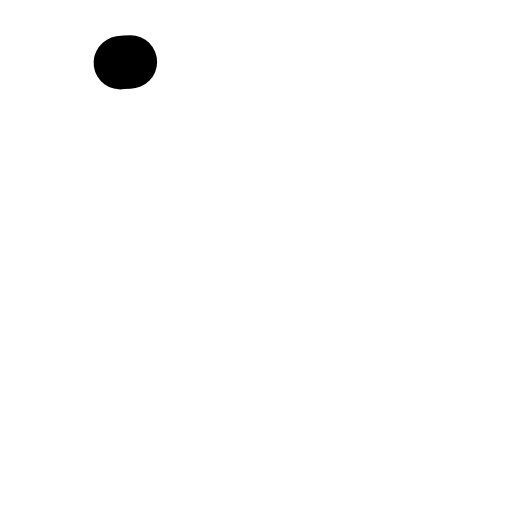
t = 0.00 s
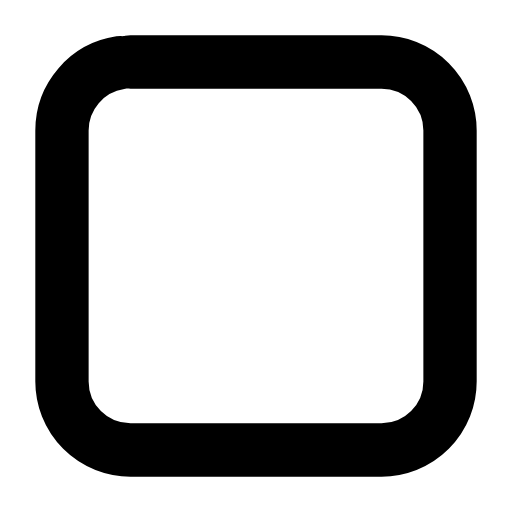
t = 0.27 s
t = 0.45 s: frame unchanged from t = 0.27 s, image omitted
t = 0.68 s: frame unchanged from t = 0.27 s, image omitted
t = 0.96 s: frame unchanged from t = 0.27 s, image omitted
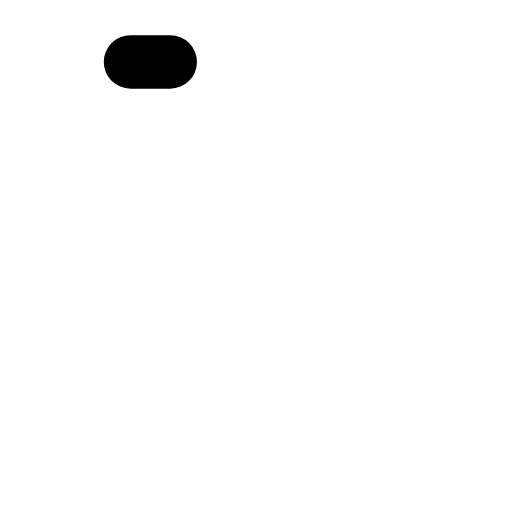
t = 1.17 s

The animated SVG that drew these frames (rendered in a browser with its animation timeline set to each time). Animation: 1 SMIL element (animate=1); one cycle of 1.40 s, repeats indefinitely.

<svg xmlns="http://www.w3.org/2000/svg" width="24" height="24" viewBox="0 0 24 24" fill="none"><g transform="translate(-0.84 -0.84) scale(1.07)"><rect stroke="currentColor" stroke-width="2.336" stroke-linecap="round" stroke-linejoin="round" fill="none" x="3.5" y="3.5" width="17" height="17" rx="3" pathLength="1" stroke-dasharray="1"><animate attributeName="stroke-dashoffset" values="1;1;0;0;0;0;1;1;1" keyTimes="0;0;0.189;0.45;0.6;0.774;0.9;0.9;1" dur="1.4s" repeatCount="indefinite" calcMode="spline" keySplines="0.16 1 0.3 1;0.16 1 0.3 1;0.16 1 0.3 1;0.16 1 0.3 1;0.16 1 0.3 1;0.16 1 0.3 1;0.16 1 0.3 1;0.16 1 0.3 1"/></rect></g></svg>
